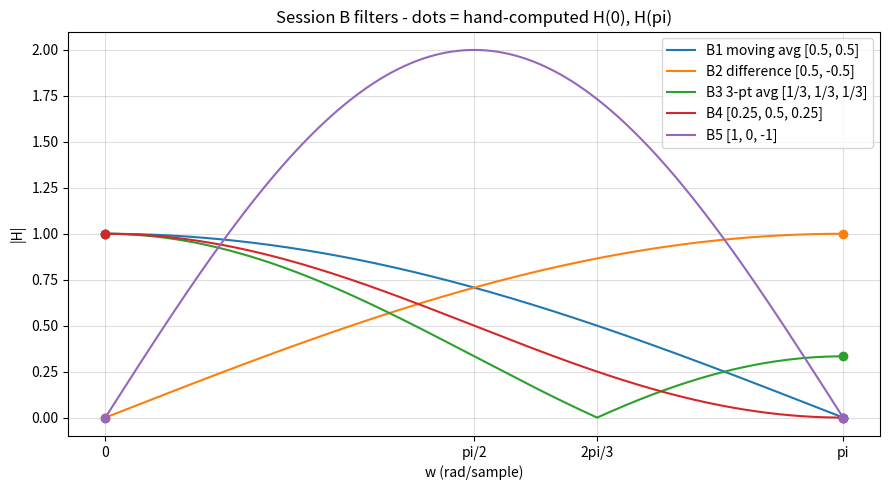

Write Python code to recreate this figure.
"""Phase 0 - Session B: frequency response verification.

Plots |H(e^jw)| for the five filters from phase0-freqresponse-problems.md
and overlays the hand-computed H(0), H(pi) values as dots so they can be
checked against the curves.

Run:  python phase0_freqresponse_check.py
"""
import numpy as np
import matplotlib.pyplot as plt
from scipy.signal import freqz

# filter name -> (coefficients, hand-computed (H(0), |H(pi)|))
filters = {
    'B1 moving avg [0.5, 0.5]':    ([0.5, 0.5],        (1, 0)),
    'B2 difference [0.5, -0.5]':   ([0.5, -0.5],       (0, 1)),
    'B3 3-pt avg [1/3, 1/3, 1/3]': ([1/3, 1/3, 1/3],   (1, 1/3)),
    'B4 [0.25, 0.5, 0.25]':        ([0.25, 0.5, 0.25], (1, 0)),
    'B5 [1, 0, -1]':               ([1, 0, -1],        (0, 0)),
}

fig, ax = plt.subplots(figsize=(9, 5))
for name, (b, (h0, hpi)) in filters.items():
    w, h = freqz(b, worN=1024)
    line, = ax.plot(w, np.abs(h), label=name)
    # hand-computed endpoint values as dots (should sit on the curve ends)
    ax.plot([0, np.pi], [h0, hpi], 'o', color=line.get_color())

ax.set_xlabel('w (rad/sample)')
ax.set_ylabel('|H|')
ax.set_title('Session B filters - dots = hand-computed H(0), H(pi)')
ax.set_xticks([0, np.pi/2, 2*np.pi/3, np.pi],
              ['0', 'pi/2', '2pi/3', 'pi'])
ax.grid(True, alpha=0.4)
ax.legend()
plt.tight_layout()
plt.show()
